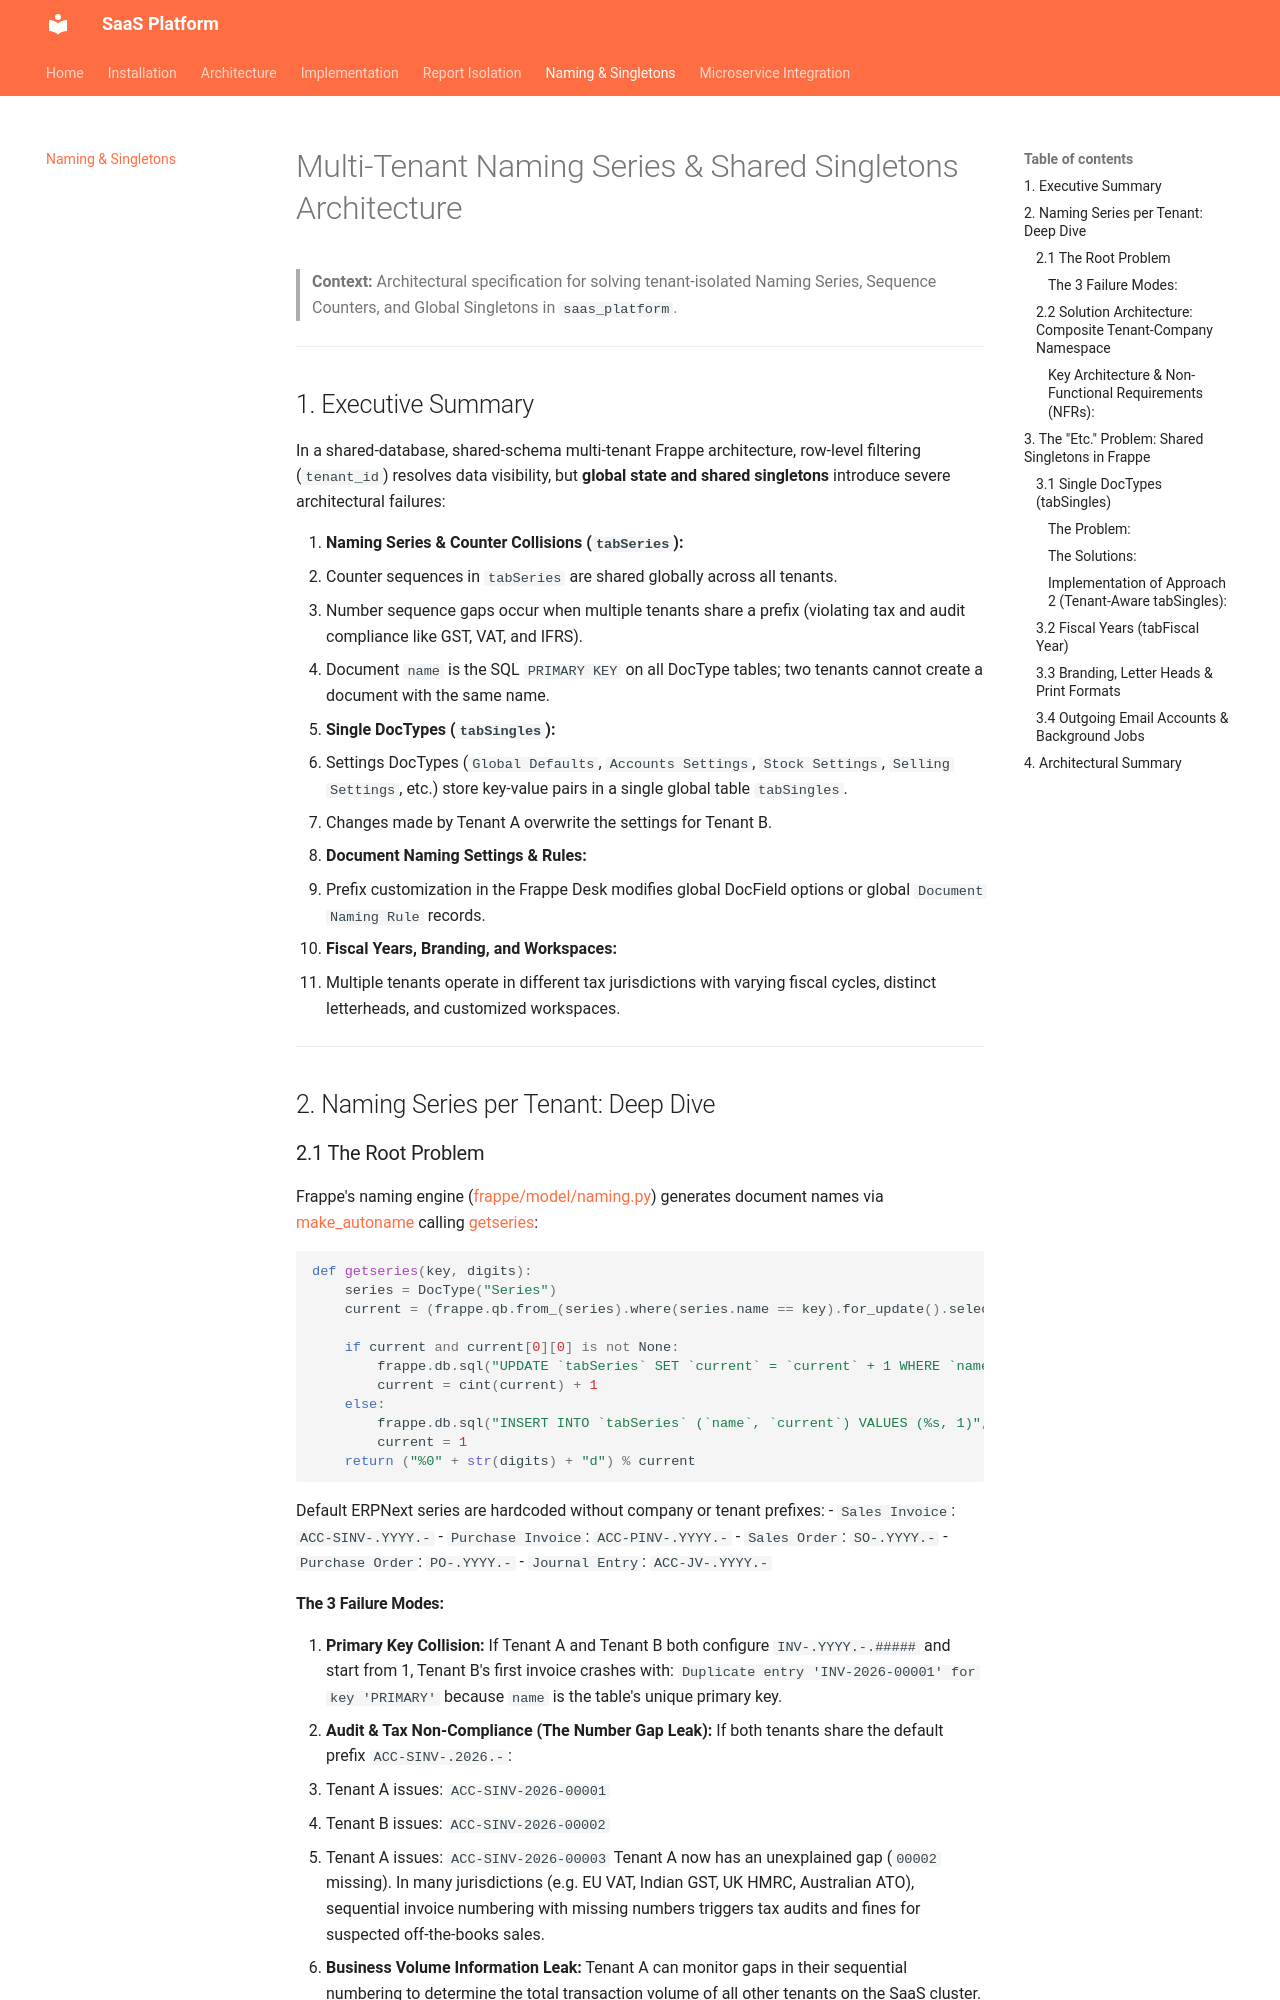

repository: vyogotech/saas_platform · page: tenant_naming_and_singletons/index.html · generator: mkdocs

# Multi-Tenant Naming Series & Shared Singletons Architecture

> **Context:** Architectural specification for solving tenant-isolated Naming Series, Sequence Counters, and Global Singletons in `saas_platform`.

---

## 1. Executive Summary

In a shared-database, shared-schema multi-tenant Frappe architecture, row-level filtering (`tenant_id`) resolves data visibility, but **global state and shared singletons** introduce severe architectural failures:

1. **Naming Series & Counter Collisions (`tabSeries`):**
   - Counter sequences in `tabSeries` are shared globally across all tenants.
   - Number sequence gaps occur when multiple tenants share a prefix (violating tax and audit compliance like GST, VAT, and IFRS).
   - Document `name` is the SQL `PRIMARY KEY` on all DocType tables; two tenants cannot create a document with the same name.
2. **Single DocTypes (`tabSingles`):**
   - Settings DocTypes (`Global Defaults`, `Accounts Settings`, `Stock Settings`, `Selling Settings`, etc.) store key-value pairs in a single global table `tabSingles`.
   - Changes made by Tenant A overwrite the settings for Tenant B.
3. **Document Naming Settings & Rules:**
   - Prefix customization in the Frappe Desk modifies global DocField options or global `Document Naming Rule` records.
4. **Fiscal Years, Branding, and Workspaces:**
   - Multiple tenants operate in different tax jurisdictions with varying fiscal cycles, distinct letterheads, and customized workspaces.

---

## 2. Naming Series per Tenant: Deep Dive

### 2.1 The Root Problem

Frappe's naming engine ([frappe/model/naming.py](file:///Users/varkrish/personal/1frappe_ecosystem/frappe/frappe/model/naming.py)) generates document names via [make_autoname](file:///Users/varkrish/personal/1frappe_ecosystem/frappe/frappe/model/naming.py#L289-L313) calling [getseries](file:///Users/varkrish/personal/1frappe_ecosystem/frappe/frappe/model/naming.py#L428-L444):

```python
def getseries(key, digits):
    series = DocType("Series")
    current = (frappe.qb.from_(series).where(series.name == key).for_update().select("current")).run()

    if current and current[0][0] is not None:
        frappe.db.sql("UPDATE `tabSeries` SET `current` = `current` + 1 WHERE `name`=%s", (key,))
        current = cint(current) + 1
    else:
        frappe.db.sql("INSERT INTO `tabSeries` (`name`, `current`) VALUES (%s, 1)", (key,))
        current = 1
    return ("%0" + str(digits) + "d") % current
```

Default ERPNext series are hardcoded without company or tenant prefixes:
- `Sales Invoice`: `ACC-SINV-.YYYY.-`
- `Purchase Invoice`: `ACC-PINV-.YYYY.-`
- `Sales Order`: `SO-.YYYY.-`
- `Purchase Order`: `PO-.YYYY.-`
- `Journal Entry`: `ACC-JV-.YYYY.-`

#### The 3 Failure Modes:
1. **Primary Key Collision:**
   If Tenant A and Tenant B both configure `INV-.YYYY.-.#####` and start from 1, Tenant B's first invoice crashes with:
   `Duplicate entry 'INV-2026-00001' for key 'PRIMARY'` because `name` is the table's unique primary key.
2. **Audit & Tax Non-Compliance (The Number Gap Leak):**
   If both tenants share the default prefix `ACC-SINV-.2026.-`:
   - Tenant A issues: `ACC-SINV-2026-00001`
   - Tenant B issues: `ACC-SINV-2026-00002`
   - Tenant A issues: `ACC-SINV-2026-00003`
   Tenant A now has an unexplained gap (`00002` missing). In many jurisdictions (e.g. EU VAT, Indian GST, UK HMRC, Australian ATO), sequential invoice numbering with missing numbers triggers tax audits and fines for suspected off-the-books sales.
3. **Business Volume Information Leak:**
   Tenant A can monitor gaps in their sequential numbering to determine the total transaction volume of all other tenants on the SaaS cluster.

---
